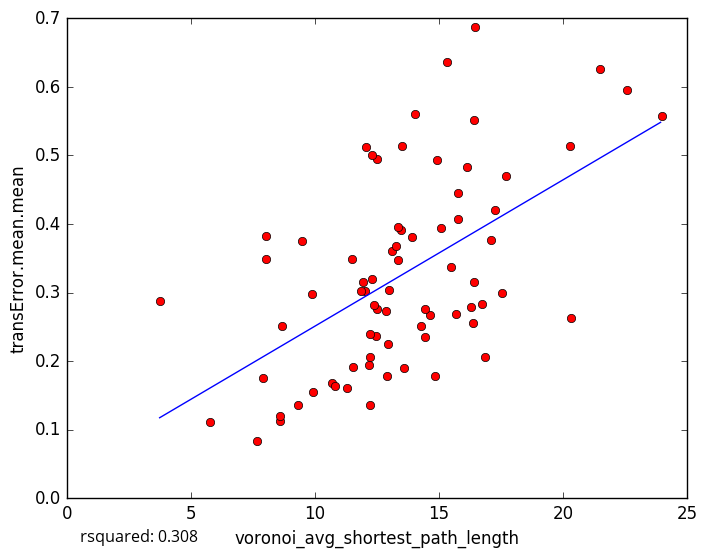

Values plotted in this chart, from the file beside it:
voronoi_avg_shortest_path_length, transError.mean.mean
12.51, 0.4941
13.36, 0.3475
12.91, 0.178
5.785, 0.1115
9.303, 0.1357
12.32, 0.5005
16.15, 0.4835
16.42, 0.3147
14.65, 0.2668
12.21, 0.136
11.31, 0.1603
8.588, 0.1133
8.577, 0.1205
10.68, 0.1687
7.915, 0.1753
8.675, 0.251
16.37, 0.2551
14.42, 0.2757
16.43, 0.5509
11.51, 0.3487
24.01, 0.5567
14.02, 0.5606
9.465, 0.3756
14.92, 0.4934
8.041, 0.3492
12.04, 0.5119
8.043, 0.3829
17.11, 0.3767
16.85, 0.2062
14.44, 0.2345
14.28, 0.2505
15.32, 0.6358
17.55, 0.2989
20.33, 0.2635
16.29, 0.2792
17.69, 0.47
7.649, 0.08279
12.94, 0.2243
13.1, 0.3607
9.901, 0.2974
16.45, 0.6874
22.6, 0.5948
12.5, 0.2767
15.68, 0.268
15.1, 0.3943
15.78, 0.4073
12.03, 0.3019
15.47, 0.3378
11.88, 0.302
13.92, 0.3811
12.23, 0.2053
10.8, 0.1642
12.87, 0.2737
17.25, 0.4201
11.93, 0.3151
13.49, 0.3912
12.31, 0.3193
16.76, 0.2839
12.17, 0.1941
11.54, 0.1912
... 18 more rows
